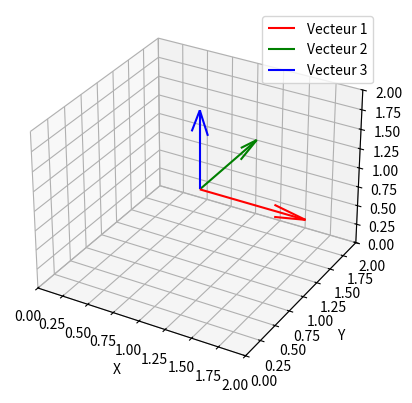
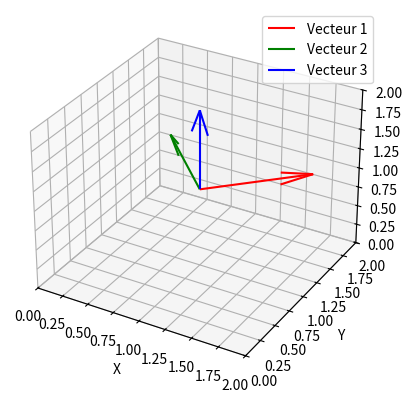
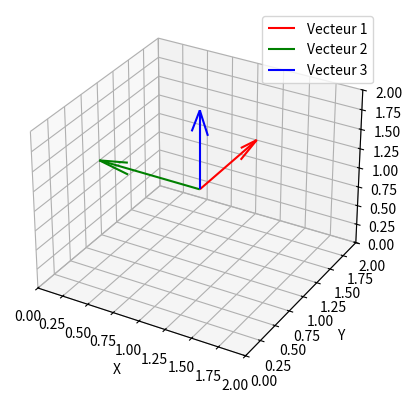
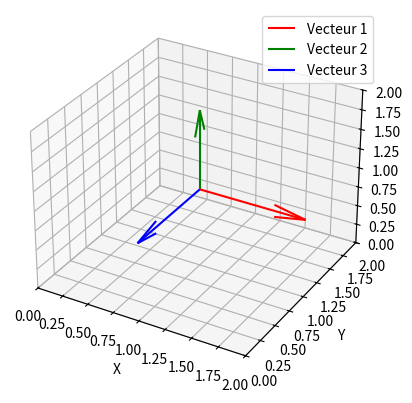
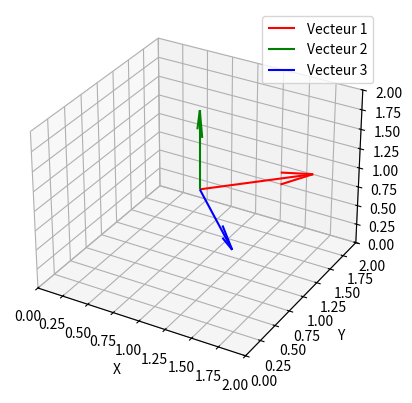
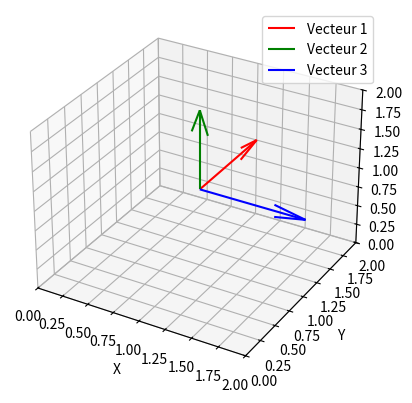

Generate these figures, in order, with matplotlib:
import math
import numpy as np

screen = (800, 600)

'''
BUG:
The z-axis rotates unexpectedly when only the x-axis and y-axis is supposed to rotate.
This occurs during the rendering of 3D axes in the _3d_axis class
and in raycast_transform
So when, in the simulation, you turn head right or left, it's like you're in a plane
it uses roll instead of yaw but only if pitch is not equal to k * pi (k belonging to the integers)

==> Look at the comments at the bottom, where if __name__=="__main__": is written
I made some test, you can run the code
'''

class Camera:
    def __init__(self, position:tuple, rotation:tuple) -> None:
        '''
        ˗ˋˏ ♡ ˎˊ˗

        Initialize the camera with a given position and rotation.

        :param position: A tuple (x, y, z) representing the camera's position in 3D space.
        :param rotation: A tuple (yaw, pitch) representing the camera's orientation.
        yaw : rotation around the vertical axis (left-right)
        pitch : rotation around the horizontal axis (up-down)
        '''
        self.x, self.y, self.z = position
        self.yaw, self.pitch = rotation

    def move(self, position2=None, rotation2=None):
        '''
        Move the camera by a specified position and/or rotation.
        
        :param position2: A tuple (dx, dy, dz) to change the current position.
        :param rotation2: A tuple (dyaw, dpitch) to change the current rotation.
        '''
        if position2:
            self.x += position2[0]
            self.y += position2[1]
            self.z += position2[2]
        if rotation2:
            self.yaw += rotation2[0]
            self.pitch += rotation2[1]

    def moveTo(self, position2):
        '''
        Move the camera to an exact position.
        
        :param position2: A tuple (x, y, z) to set the camera's position.
        '''
        self.x = position2[0]
        self.y = position2[1]
        self.z = position2[2]

    def __str__(self) -> str:
        return f"Camera(\tposition : ({self.x}, {self.y}, {self.z}) | yaw : {self.yaw} | pitch : {self.pitch} )"


def raycast_transform(camera:Camera, point_pos:tuple, screen=screen) ->  tuple:
    '''
    ˗ˋˏ ♡ ˎˊ˗

    Transforms a 3D point's position to 2D screen coordinates based on the camera's perspective.

    :param camera: An instance of the Camera class that contains the camera's position and rotation.
    :param point_pos: A tuple (x, y, z) representing the 3D coordinates of the point to be projected.
    :param screen: A tuple (width, height) representing the dimensions of the screen for projection.
    :return: A tuple (screen_x, screen_y) representing the 2D coordinates on the screen, or None if the point is behind the camera.
    '''
    cam_x, cam_y, cam_z = (camera.x, camera.y, camera.z)
    point_x, point_y, point_z = point_pos
    
    dx = point_x - cam_x
    dy = point_y - cam_y
    dz = point_z - cam_z

    yaw = camera.yaw
    pitch = camera.pitch

    # Rotate the point around the Z-axis (yaw) to account for camera's left-right view # BUG
    rotated_x = dx * math.cos(yaw) - dz * math.sin(yaw)
    rotated_z = dx * math.sin(yaw) + dz * math.cos(yaw)

    # Rotate the point around the X-axis (pitch) to account for camera's up-down view
    rotated_y = dy * math.cos(pitch) - rotated_z * math.sin(pitch)
    rotated_z = dy * math.sin(pitch) + rotated_z * math.cos(pitch)
    
    # Project the 3D point onto 2D (perspective projection)
    if rotated_z <= 0:  # If the point is behind the camera, do not render it
        return None
    
    focal_length = 1.0  # Adjustable focal length for the perspective projection
    projected_x = (rotated_x / rotated_z) * focal_length # Projected x coordinate
    projected_y = (rotated_y / rotated_z) * focal_length # Projected y coordinate
    
    # Convert projected coordinates to 2d screen coordinates
    screen_x = int(projected_x * (screen[0] // 2)) + screen[0]/2
    screen_y = int(projected_y * (screen[1] // 2)) + screen[1]/2
    
    return (screen_x, screen_y)

def adjusted_radius(radius, planet_position, player, base_distance=300):
    '''
    ˗ˋˏ ♡ ˎˊ˗

    This function returns an adjusted radius based on the distance between the planet and the player.
    # TODO : ( -_･) ︻デ═一 ▸
    
    :param radius: The scaled radius of the planet.
    :param planet_position: A tuple (x, y, z) representing the scaled position of the planet.
    :param player: The player object containing position attributes (x, y, z).
    :param base_distance: The distance at which the radius starts to decrease (default is 300).
    :return: The adjusted radius based on the distance from the planet to the player.
    '''

    # Calculate the distance between the planet and the player using the Euclidean distance formula
    distance_player_planet = math.sqrt(
        (planet_position[0] - player.x)**2 +
        (planet_position[1] - player.y)**2 +
        (planet_position[2] - player.z)**2
    )

    # Calculate the scaling factor based on the distance to the planet
    if distance_player_planet > base_distance:
        scale_factor = base_distance / distance_player_planet
    else:
        scale_factor = 1  # # No reduction if the player is close enough to the planet
    
    # Return the adjusted radius
    return radius * scale_factor

class _3d_axis():
    def __init__(self, screen=screen):
        '''
        ˗ˋˏ ♡ ˎˊ˗

        Initializes the 3D axis with a given screen resolution and sets up the camera.
        
        :param screen: The dimensions of the screen
        '''
        self.screen = screen
        self.camera = Camera((0,0,-2), (0,0))

    def render(self, psy, theta, phi):
        '''
        Renders the 3D axis based on the provided Euler angles (psy, theta, phi).
        # BUG
        
        :param psy: Rotation around the x-axis (pitch). (눈_눈)
        :param theta: Rotation around the y-axis (roll). (눈_눈)
        :param phi: Rotation around the z-axis (yaw). (눈_눈)
        :return: A tuple containing the 2D screen coordinates of the three axes.
        '''

        # Define the initial unit vectors along the x, y, and z axes
        self.vecteur_x = np.array([1, 0, 0])
        self.vecteur_y = np.array([0, 1, 0])
        self.vecteur_z = np.array([0, 0, 1])

        # Create rotation matrices for x, y, and z axes
        rotation_x = np.array([
            [1, 0, 0],
            [0, np.cos(psy), -np.sin(psy)],
            [0, np.sin(psy), np.cos(psy)]
            ])
        rotation_y = np.array([
            [np.cos(theta), 0, np.sin(theta)],
            [0, 1, 0],
            [-np.sin(theta), 0, np.cos(theta)]
            ])
        rotation_z = np.array([
            [np.cos(phi), -np.sin(phi), 0],
            [np.sin(phi), np.cos(phi), 0],
            [0, 0, 1]
            ])
        
        # Apply the rotations to the initial vectors
        # Rotate x,y,z-axis by pitch
        self.vecteur_x = np.dot(rotation_x, self.vecteur_x)
        self.vecteur_y = np.dot(rotation_x, self.vecteur_y)
        self.vecteur_z = np.dot(rotation_x, self.vecteur_z)

        # Rotate x,y,z-axis by roll
        self.vecteur_x = np.dot(rotation_y, self.vecteur_x)
        self.vecteur_y = np.dot(rotation_y, self.vecteur_y)
        self.vecteur_z = np.dot(rotation_y, self.vecteur_z)

        # Rotate x,y,z-axis by yaw
        self.vecteur_x = np.dot(rotation_z, self.vecteur_x)
        self.vecteur_y = np.dot(rotation_z, self.vecteur_y)
        self.vecteur_z = np.dot(rotation_z, self.vecteur_z)

        # RENDERING: Transform the 3D vectors to 2D screen coordinates using raycasting
        return (raycast_transform(self.camera, self.vecteur_x, self.screen),
                raycast_transform(self.camera, self.vecteur_y, self.screen),
                raycast_transform(self.camera, self.vecteur_z, self.screen)
        )
    

import time
class Stopwatch:
	def __init__(self) -> None:
		'''
		˗ˋˏ ♡ ˎˊ˗
		- Stopwatch is used to measure time between one moment and another
		- To use it, call "start" before the first moment then call stop after the second moment
		- The unity "yearno" is 1/(2*10E6) second(s), it is used to measure fast computation time
		- To desactive the print display, just give the "stop()" function a Boolean value "False"

		 ∧,,,∧   ~ ┏━━━━━━━━━━━━━━━━━━━━━━━━┓
		( ̳• · • ̳)  ~ ♡  You're purrfect   ♡
		/       づ ~┗━━━━━━━━━━━━━━━━━━━━━━━━┛
		'''
	def start(self) -> None:
		self.time_at_start = time.perf_counter()

	def stop(self, debbug = True) -> None:
		num = time.perf_counter()-self.time_at_start
		scale_time = -int(math.floor(math.log10(abs(num)))) + 1
		yearno = num/2E-06
		if debbug:
			print("Time passed:", round(num, scale_time), "second(s), or", round(yearno, 3), "yearno")


stopwatch = Stopwatch()

my_ax = _3d_axis()

def test(a,b,c):
    '''
    This function visualizes three 3D vectors representing the axes in a 3D coordinate system.
    
    Parameters:
    - a: Rotation angle around the x-axis (pitch).
    - b: Rotation angle around the y-axis (yaw).
    - c: Rotation angle around the z-axis (roll).
    '''
    import matplotlib.pyplot as plt
    import numpy as np

    # Render the 3D axis with the given rotation angles
    my_ax.render(a,b,c)
    vector1 = my_ax.vecteur_x
    vector2 = my_ax.vecteur_y
    vector3 = my_ax.vecteur_z

    # Create a 3D figure for plotting
    fig = plt.figure()
    ax = fig.add_subplot(111, projection='3d')

    # Set the origin point for the vectors
    origin = np.array([1, 1, 1])

    # Plot the vectors starting from the origin
    ax.quiver(origin[0], origin[1], origin[2], vector1[0], vector1[1], vector1[2], color='r', label="Vecteur 1")
    ax.quiver(origin[0], origin[1], origin[2], vector2[0], vector2[1], vector2[2], color='g', label="Vecteur 2")
    ax.quiver(origin[0], origin[1], origin[2], vector3[0], vector3[1], vector3[2], color='b', label="Vecteur 3")

    # Set limits for the axes
    ax.set_xlim([0, 2])
    ax.set_ylim([0, 2])
    ax.set_zlim([0, 2])

    # Labels
    ax.set_xlabel('X')
    ax.set_ylabel('Y')
    ax.set_zlabel('Z')

    # Legend
    ax.legend()

    # Display
    plt.show()

if __name__=="__main__":
     # Run the test function with different rotation angles
     # TEST 1 : everything is okay
     test(0,0,0) # No rotation
     test(0,0,np.pi/4)
     test(0,0,np.pi/2)

     time.sleep(1)

     # BUG:  TEST 2: not okay : the z-axis rotate, while he should not ! (ᗒᗣᗕ)՞
     # Normaly, x-axis and y-axis should rotate
     test(np.pi/2,0,0) # X-rotation, Y-rotation, Z-rotation
     test(np.pi/2,0,np.pi/4) #pitch, 0, yaw
     test(np.pi/2,0,np.pi/2)